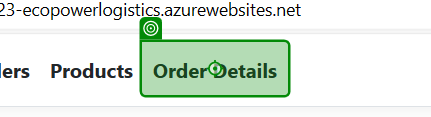
Task: With this process automation, a web application will be populated through an excel file that was provided.
Workflow: OrderDetails

Step 1: click on the link 'Order Details' in window 'Home Page - EcoPower_Logistics' (msedge.exe)

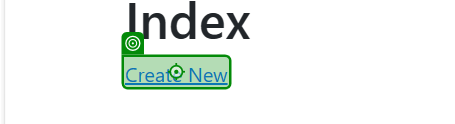
Step 2 [then]: click on the link 'Create New' in window 'Index - EcoPower_Logistics' (msedge.exe)

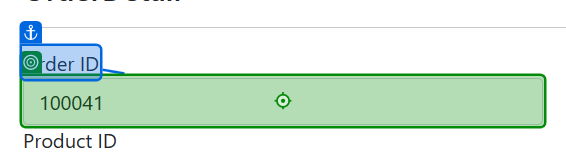
Step 3 [then]: type "[CurrentRow.Item("OrderId").ToString]" into the drop-down in window 'Create - EcoPower_Logistics' (msedge.exe)

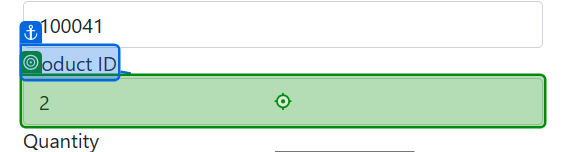
Step 4: type "[CurrentRow.Item("ProductId").ToString]" into the drop-down in window 'Create - EcoPower_Logistics' (msedge.exe)

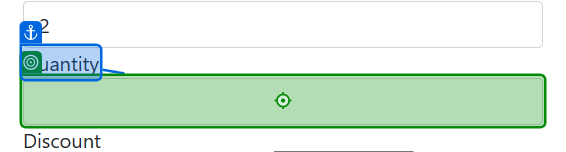
Step 5: type "[CurrentRow.Item("Quantity").ToString]" into the text box in window 'Create - EcoPower_Logistics' (msedge.exe)

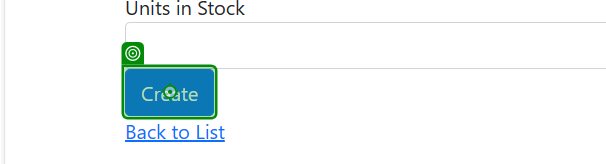
Step 6: click on the text box in window 'Create - EcoPower_Logistics' (msedge.exe)

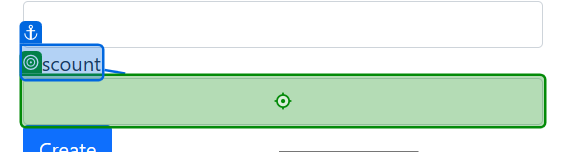
Step 7: type "[CurrentRow.Item("Discount").ToString]" into the text box in window 'Create - EcoPower_Logistics' (msedge.exe)

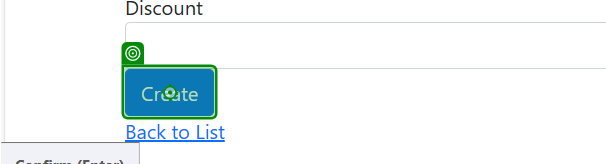
Step 8: click on the text box in window 'Create - EcoPower_Logistics' (msedge.exe)

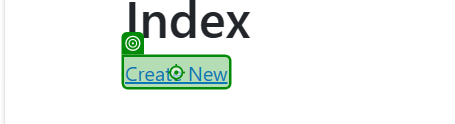
Step 9: click on the link 'Create New' in window 'Index - EcoPower_Logistics' (msedge.exe)
